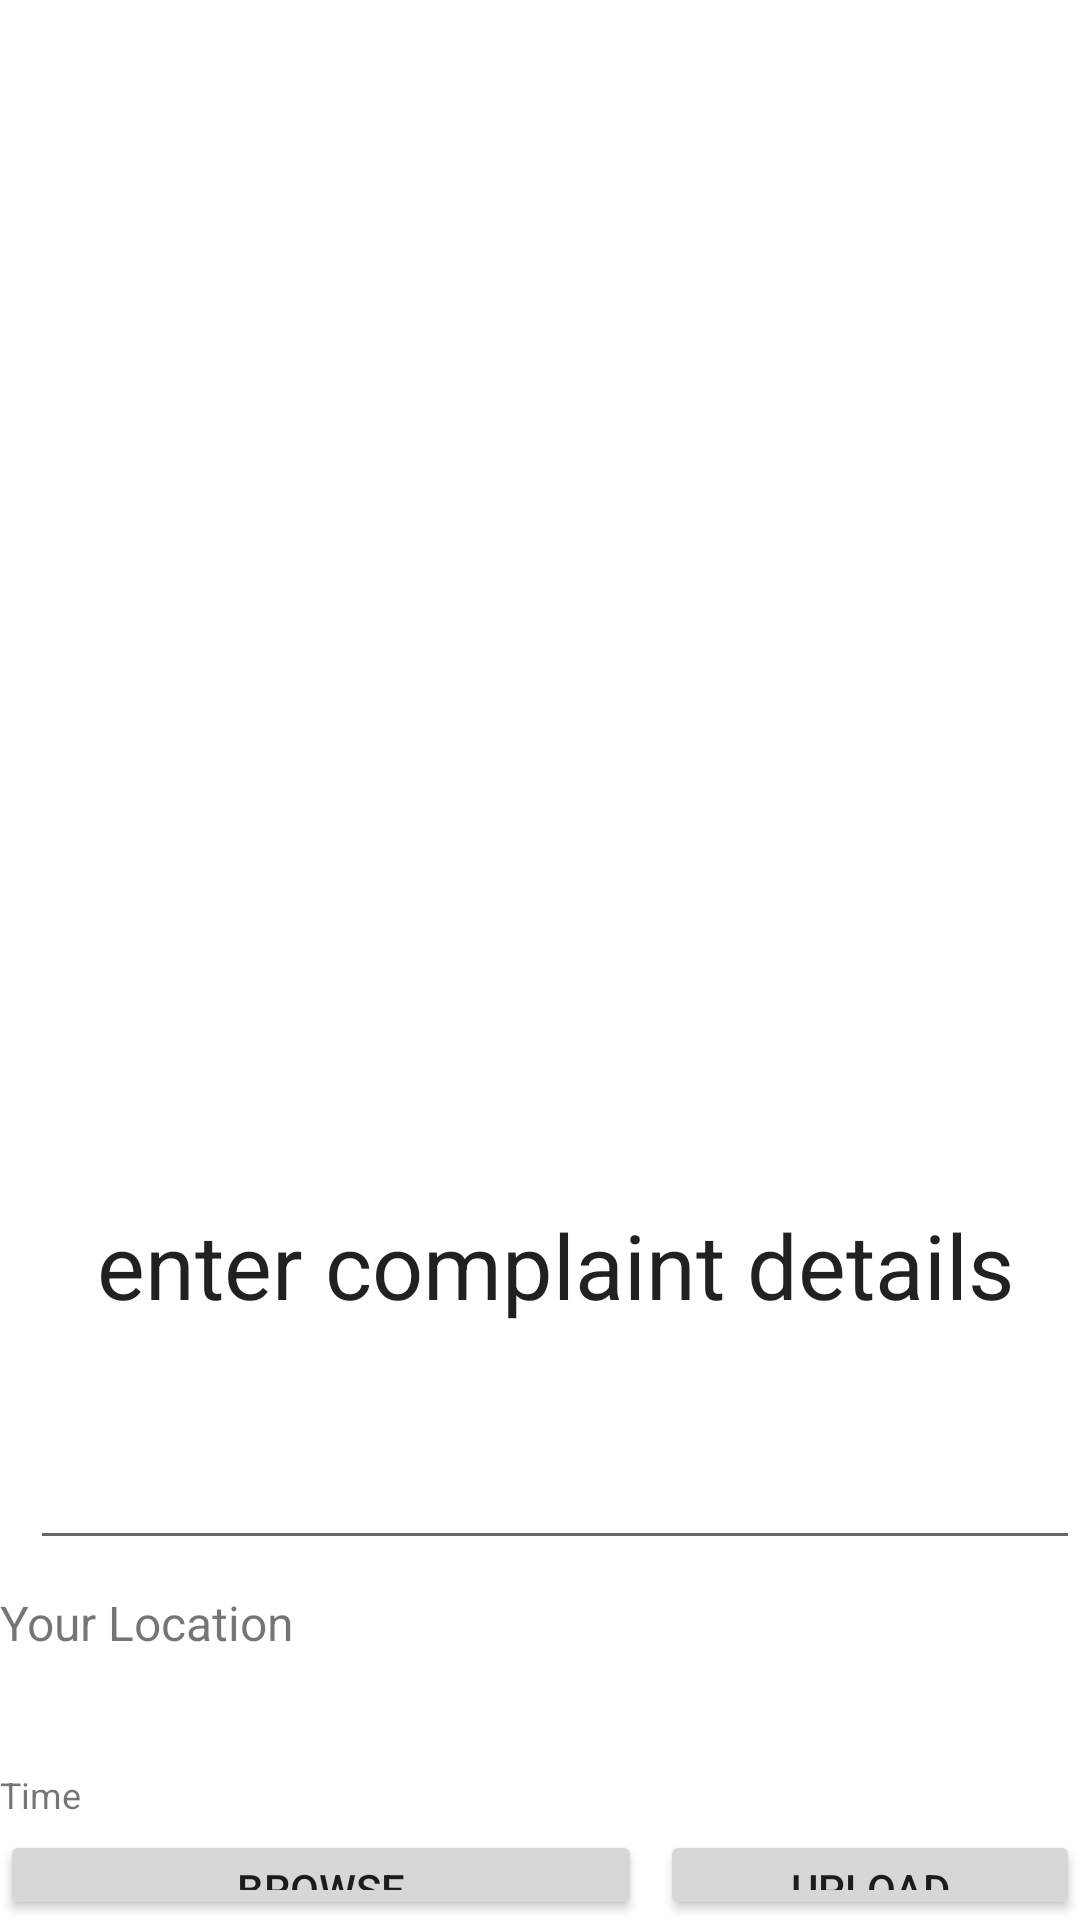

Write the Android layout XML for this screen, with the resource values it uses.
<!-- AndroidManifest.xml: application theme Theme.YourSmartCop -->
<!-- res/layout/activity_complaints.xml -->
<?xml version="1.0" encoding="utf-8"?>
<RelativeLayout xmlns:android="http://schemas.android.com/apk/res/android"
    xmlns:app="http://schemas.android.com/apk/res-auto"
    xmlns:tools="http://schemas.android.com/tools"
    android:layout_width="match_parent"
    android:layout_height="match_parent"
    tools:context=".complaintsActivity">
    <ImageView
        android:id="@+id/image_view"
        android:layout_width="match_parent"
        android:layout_height="300dp"
        android:background="@drawable/ic_baseline_contact_phone_24"/>

    <EditText
        android:id="@+id/txtdata"
        android:layout_width="match_parent"
        android:layout_height="200dp"
        android:text="enter complaint details"
        android:textSize="30sp"
        android:layout_marginLeft="10dp"
        android:layout_marginTop="320dp"
        android:layout_marginBottom="50dp"
        android:gravity="center" />
    <TextView
        android:layout_width="match_parent"
        android:layout_height="50dp"
        android:textSize="16sp"
        android:id="@+id/location"
        android:text="Your Location"
        android:layout_marginTop="530dp"
        android:layout_marginBottom="10dp"

        ></TextView>
    <TextView
        android:layout_width="match_parent"
        android:layout_height="wrap_content"
        android:textSize="12sp"
        android:id="@+id/txttime"
        android:text="Time"
        android:layout_below="@+id/location"

        android:layout_marginBottom="10dp"

        ></TextView>


    <Button
        android:id="@+id/btnbrowse"
        android:layout_width="214dp"
        android:layout_height="64dp"
        android:layout_marginTop="610dp"
        android:text="Browse" />

    <Button
        android:id="@+id/btnupload"
        android:layout_width="194dp"
        android:layout_height="61dp"
        android:layout_marginLeft="220dp"
        android:layout_marginTop="610dp"
        android:text="Upload" />
    <Button
        android:id="@+id/btnGetlocation"
        android:layout_width="match_parent"
        android:layout_height="61dp"


        android:layout_marginTop="670dp"
        android:text="GET LOCATION" />
</RelativeLayout>
<!-- resources referenced by this layout -->
<resources>
  <style name="Theme.YourSmartCop" parent="Theme.MaterialComponents.DayNight.DarkActionBar">
          
          <item name="colorPrimary">@color/purple_500</item>
          <item name="colorPrimaryVariant">@color/purple_700</item>
          <item name="colorOnPrimary">@color/white</item>
          
          <item name="colorSecondary">@color/teal_200</item>
          <item name="colorSecondaryVariant">@color/teal_700</item>
          <item name="colorOnSecondary">@color/black</item>
          
          <item name="android:statusBarColor" tools:targetApi="l">?attr/colorPrimaryVariant</item>
          
      </style>
  <!-- not gathered from this repository: default colours our renderer supplied (Android Studio template values) -->
  <color name="purple_500">#FF6200EE</color>
  <color name="purple_700">#FF3700B3</color>
  <color name="teal_200">#FF03DAC5</color>
  <color name="teal_700">#FF018786</color>
  <color name="black">#FF000000</color>
  <color name="white">#FFFFFFFF</color>
</resources>
